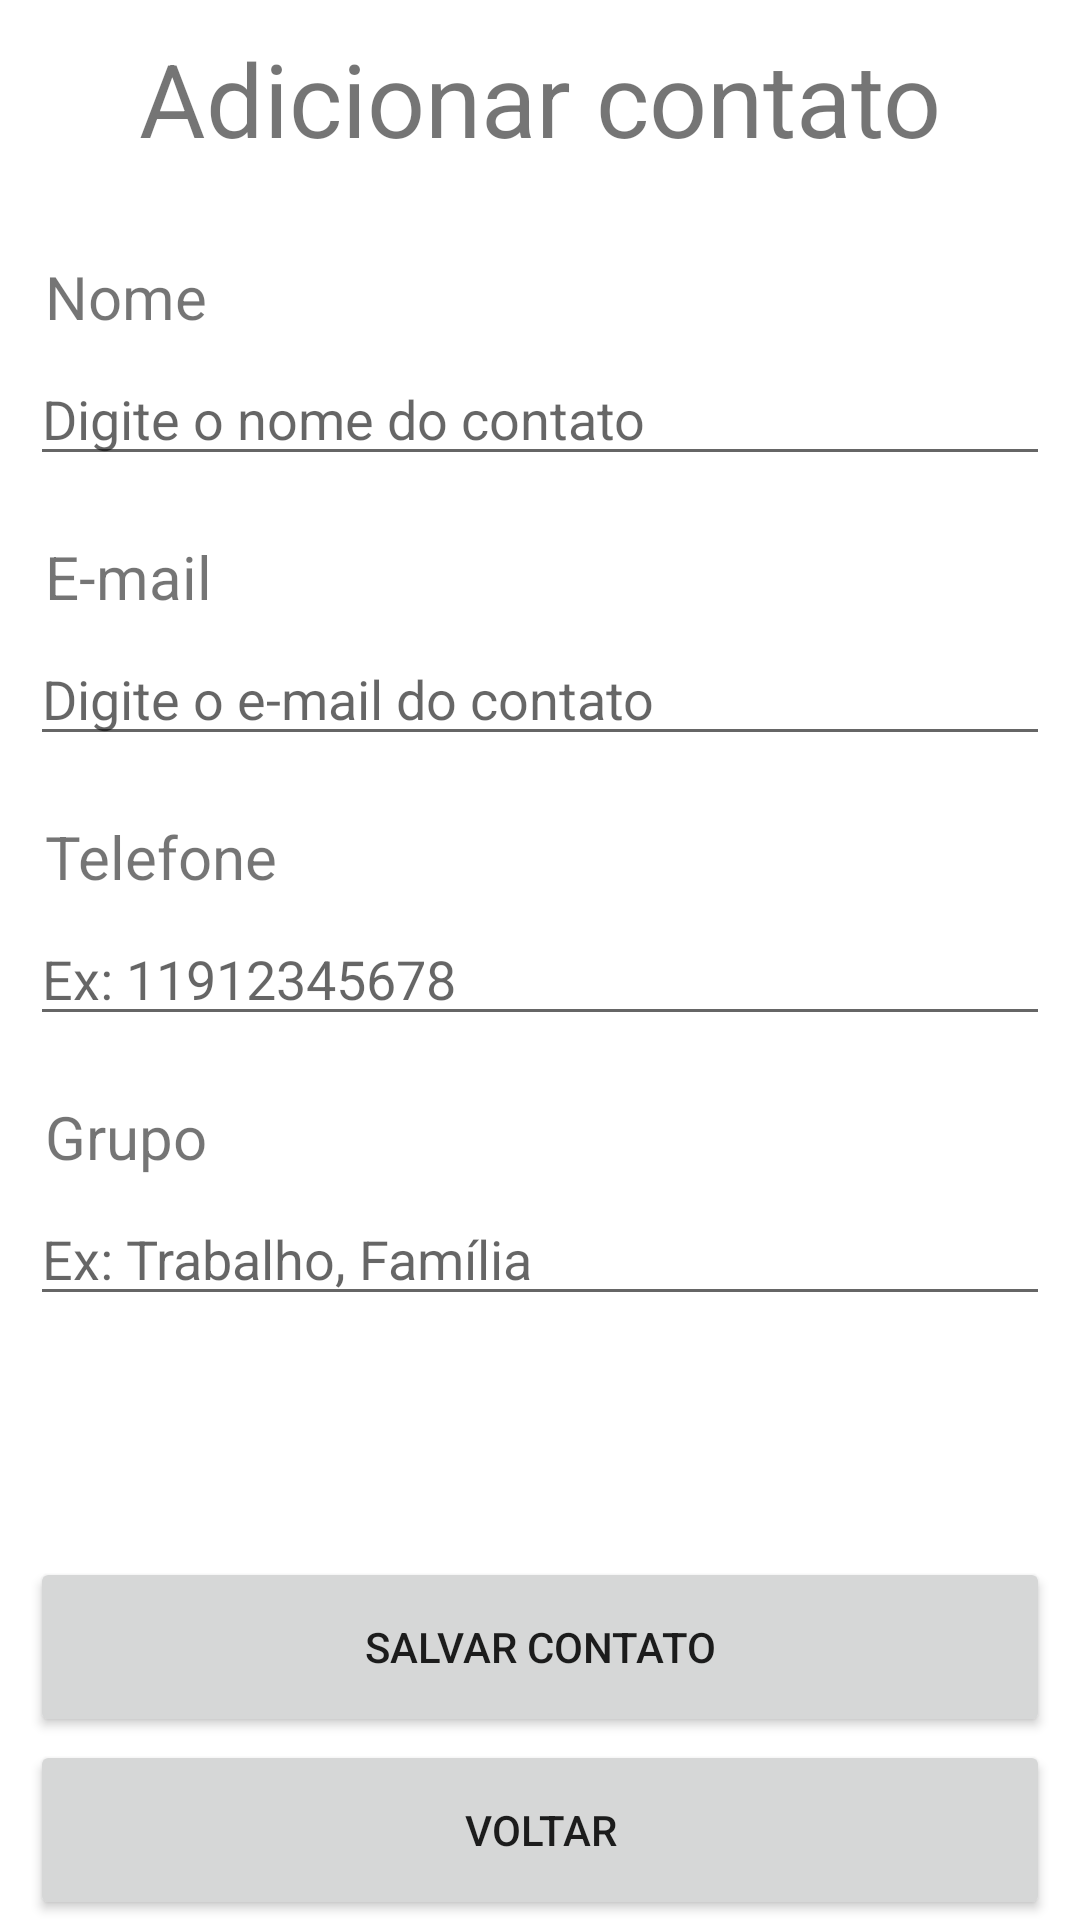

Layout XML and referenced resources for this Android screen:
<!-- AndroidManifest.xml: application theme Theme.BookSystemApp -->
<!-- res/layout/form_contato_layout.xml -->
<?xml version="1.0" encoding="utf-8"?>
<LinearLayout xmlns:android="http://schemas.android.com/apk/res/android"
    android:layout_width="match_parent"
    android:layout_height="match_parent"
    android:orientation="vertical">

    <TextView
        android:id="@+id/textView2"
        android:layout_width="match_parent"
        android:layout_height="wrap_content"
        android:layout_marginHorizontal="10dp"
        android:layout_marginVertical="10dp"
        android:text="Adicionar contato"
        android:textAlignment="center"
        android:textSize="34sp" />

    <TextView
        android:id="@+id/Descrição"
        android:layout_width="match_parent"
        android:layout_height="wrap_content"
        android:layout_marginLeft="15dp"
        android:layout_marginTop="20dp"
        android:layout_marginRight="10dp"
        android:layout_marginBottom="5dp"
        android:text="Nome"
        android:textAlignment="viewStart"
        android:textSize="20sp" />

    <EditText
        android:id="@+id/edtNome"
        android:layout_width="match_parent"
        android:layout_height="wrap_content"
        android:layout_marginHorizontal="10dp"
        android:ems="10"
        android:hint="Digite o nome do contato"
        android:inputType="text"
        android:maxLength="50" />

    <TextView
        android:id="@+id/textView4"
        android:layout_width="match_parent"
        android:layout_height="wrap_content"
        android:layout_marginLeft="15dp"
        android:layout_marginTop="20dp"
        android:layout_marginRight="10dp"
        android:layout_marginBottom="5dp"
        android:text="E-mail"
        android:textAlignment="viewStart"
        android:textSize="20sp" />

    <EditText
        android:id="@+id/edtEmail"
        android:layout_width="match_parent"
        android:layout_height="wrap_content"
        android:layout_marginHorizontal="10dp"
        android:ems="10"
        android:hint="Digite o e-mail do contato"
        android:inputType="textEmailAddress"
        android:maxLength="50" />

    <TextView
        android:id="@+id/textView5"
        android:layout_width="match_parent"
        android:layout_height="wrap_content"
        android:layout_marginLeft="15dp"
        android:layout_marginTop="20dp"
        android:layout_marginRight="10dp"
        android:layout_marginBottom="5dp"
        android:text="Telefone"
        android:textAlignment="viewStart"

        android:textSize="20sp" />

    <EditText
        android:id="@+id/edtTelefone"
        android:layout_width="match_parent"
        android:layout_height="wrap_content"
        android:layout_marginHorizontal="10dp"
        android:ems="10"
        android:hint="Ex: 11912345678"
        android:inputType="phone"
        android:maxLength="11" />

    <TextView
        android:id="@+id/textView6"
        android:layout_width="match_parent"
        android:layout_height="wrap_content"
        android:layout_marginLeft="15dp"
        android:layout_marginTop="20dp"
        android:layout_marginRight="10dp"
        android:layout_marginBottom="5dp"
        android:text="Grupo"
        android:textAlignment="viewStart"
        android:textSize="20sp" />

    <EditText
        android:id="@+id/edtGrupo"
        android:layout_width="match_parent"
        android:layout_height="wrap_content"
        android:layout_marginHorizontal="10dp"
        android:ems="10"
        android:hint="Ex: Trabalho, Família"
        android:inputType="text"
        android:maxLength="15" />

    <RelativeLayout
        android:layout_width="match_parent"
        android:layout_height="match_parent">

        <Button
            android:id="@+id/btnSalvarContato"
            android:layout_width="match_parent"
            android:layout_height="60dp"
            android:layout_above="@id/btnVoltarContato"
            android:layout_alignParentBottom="true"
            android:layout_marginHorizontal="10dp"
            android:layout_marginBottom="61dp"
            android:text="Salvar contato" />

        <Button
            android:id="@+id/btnVoltarContato"
            android:layout_width="match_parent"
            android:layout_height="60dp"
            android:layout_alignParentBottom="true"
            android:layout_marginHorizontal="10dp"
            android:text="Voltar" />

    </RelativeLayout>

</LinearLayout>
<!-- resources referenced by this layout -->
<resources>
  <style name="Theme.BookSystemApp" parent="Theme.MaterialComponents.DayNight.NoActionBar">
          
          <item name="colorPrimary">@color/purple_500</item>
          <item name="colorPrimaryVariant">@color/purple_700</item>
          <item name="colorOnPrimary">@color/white</item>
          
          <item name="colorSecondary">@color/teal_200</item>
          <item name="colorSecondaryVariant">@color/teal_700</item>
          <item name="colorOnSecondary">@color/black</item>
          
          <item name="android:statusBarColor">?attr/colorPrimaryVariant</item>
          
      </style>
  <color name="purple_500">#7F56D9</color>
  <color name="purple_700">#7F56D9</color>
  <color name="white">#FFFFFFFF</color>
  <color name="teal_200">#FF03DAC5</color>
  <color name="teal_700">#FF018786</color>
  <color name="black">#FF000000</color>
</resources>
